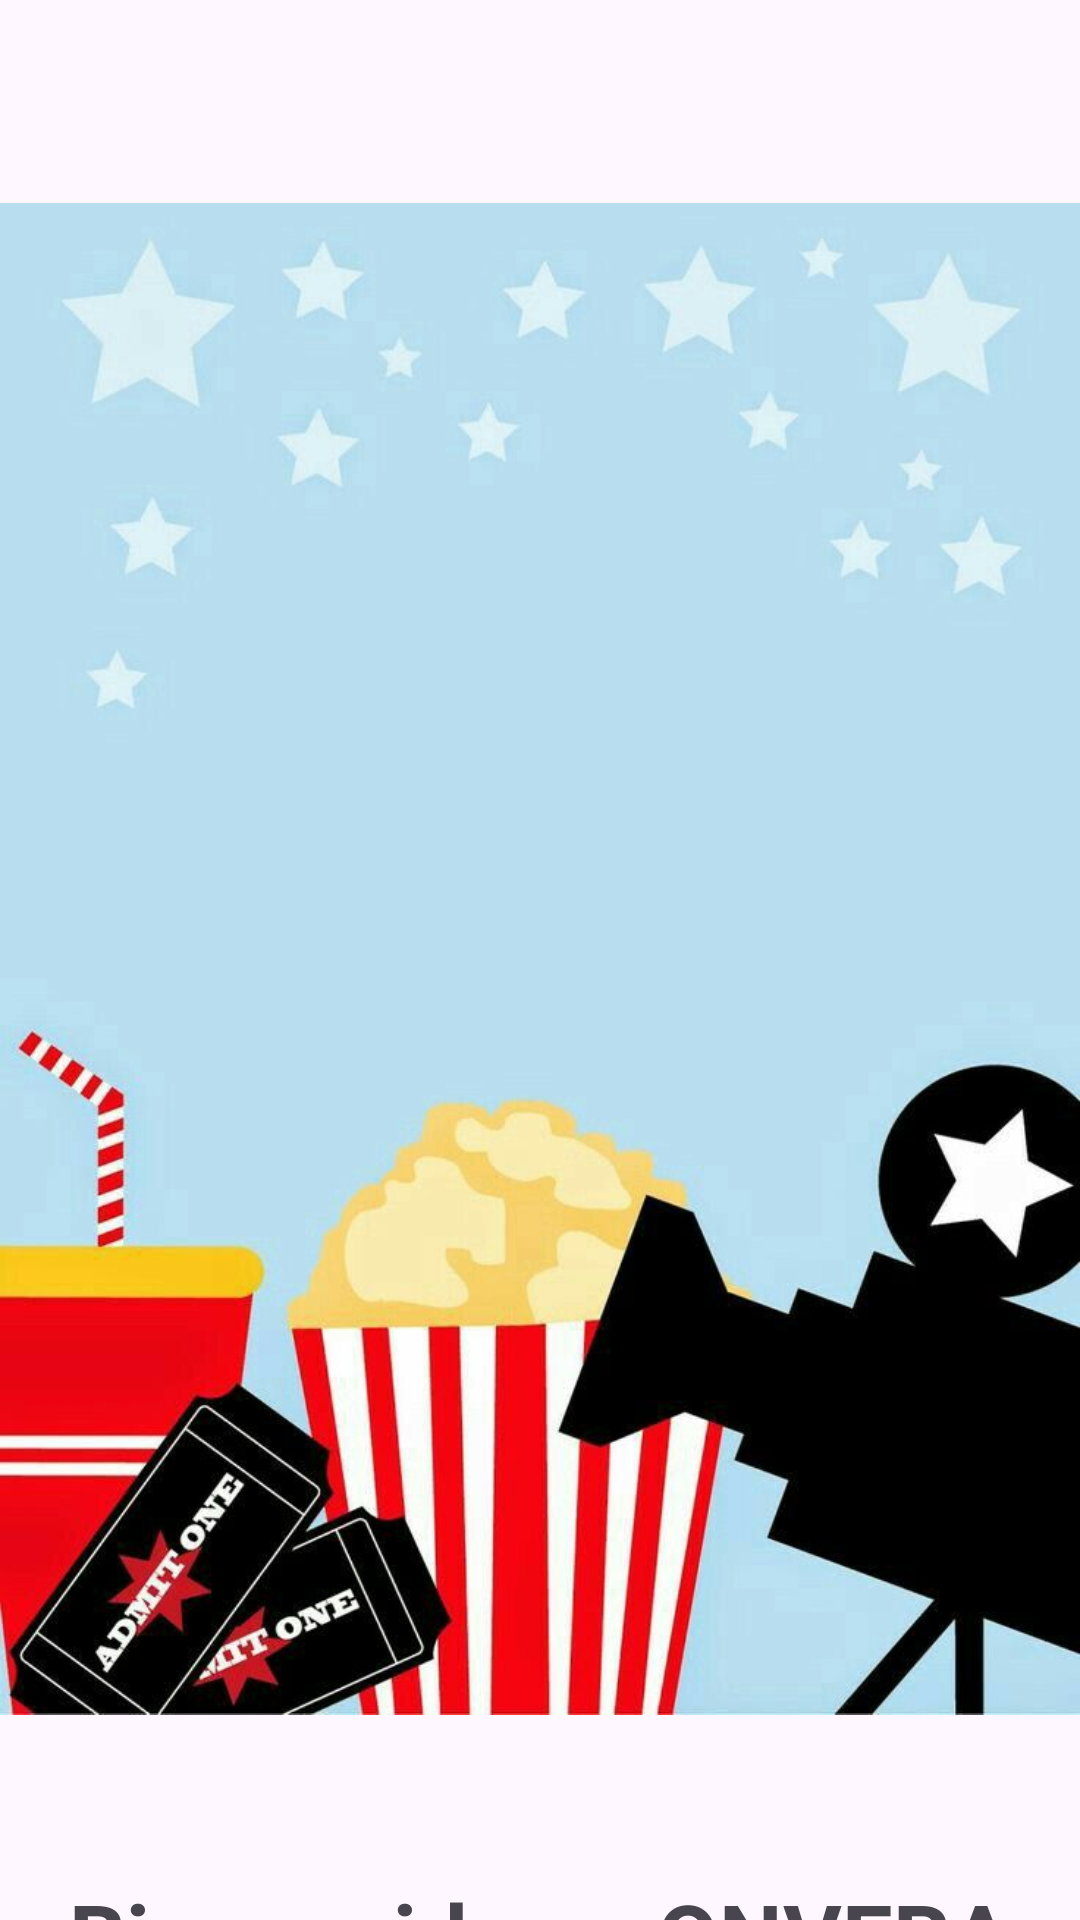

Android layout source for this screen:
<!-- AndroidManifest.xml: application theme Theme.ProyectoOnvera_AS -->
<!-- res/layout/activity_inicio.xml -->
<?xml version="1.0" encoding="utf-8"?>
<androidx.constraintlayout.widget.ConstraintLayout xmlns:android="http://schemas.android.com/apk/res/android"
    xmlns:app="http://schemas.android.com/apk/res-auto"
    xmlns:tools="http://schemas.android.com/tools"
    android:id="@+id/main"
    android:layout_width="match_parent"
    android:layout_height="match_parent"
    tools:context=".activity_perfil">

    <ImageView
        android:id="@+id/actmain_ivm_logo"
        android:layout_width="wrap_content"
        android:layout_height="550dp"
        android:src="@drawable/logo_inicioonvera"
        app:layout_constraintBottom_toBottomOf="parent"
        app:layout_constraintEnd_toEndOf="parent"
        app:layout_constraintHorizontal_bias="0.0"
        app:layout_constraintStart_toStartOf="parent"
        app:layout_constraintTop_toTopOf="parent"
        app:layout_constraintVertical_bias="0.497" />

    <TextView
        android:id="@+id/actmain_txt_titulo"
        android:layout_width="wrap_content"
        android:layout_height="wrap_content"
        android:layout_marginTop="30dp"
        android:foregroundTint="#003770"
        android:foregroundTintMode="add"
        android:text="@string/actmain_lbl_titulo"
        android:textSize="30sp"
        android:textStyle="bold"
        app:layout_constraintEnd_toEndOf="parent"
        app:layout_constraintStart_toStartOf="parent"
        app:layout_constraintTop_toBottomOf="@+id/actmain_ivm_logo" />



</androidx.constraintlayout.widget.ConstraintLayout>
<!-- resources referenced by this layout -->
<resources>
  <!-- drawable logo_inicioonvera: jpg bitmap (drawable, 49883 bytes) -->
  <string name="actmain_lbl_titulo">Bienvenidos a ONVERA</string>
  <style name="Theme.ProyectoOnvera_AS" parent="Base.Theme.ProyectoOnvera_AS" />
  <style name="Base.Theme.ProyectoOnvera_AS" parent="Theme.Material3.DayNight.NoActionBar">
          
          
      </style>
</resources>
